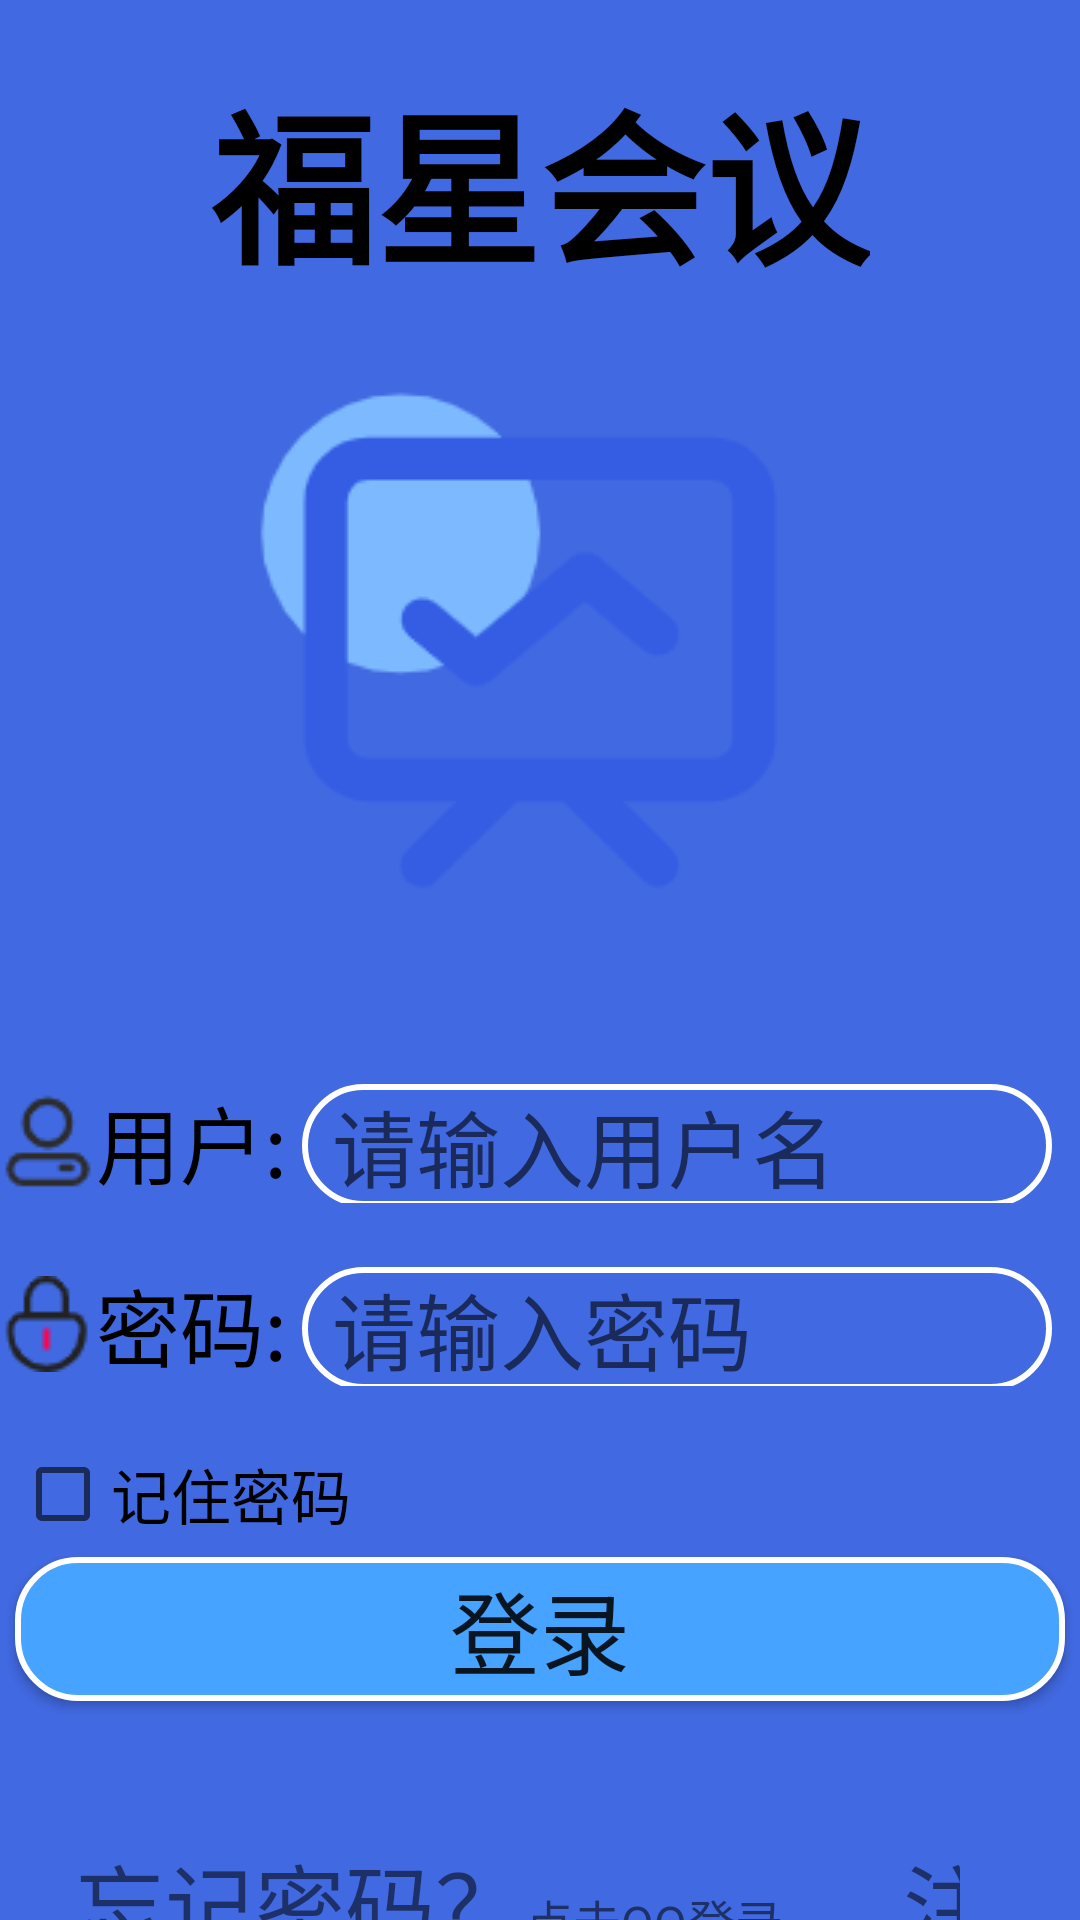

This screen was rendered from an Android layout file. Write that file and the resources it references.
<!-- AndroidManifest.xml: application theme Theme.FirstAPP -->
<!-- res/layout/activity_login.xml -->
<?xml version="1.0" encoding="utf-8"?>
<LinearLayout xmlns:android="http://schemas.android.com/apk/res/android"
    android:layout_width="match_parent"
    android:layout_height="match_parent"
    android:orientation="vertical"
    android:background="#4169E1">


    <TextView
        android:layout_width="wrap_content"
        android:layout_height="wrap_content"
        android:layout_marginTop="20dp"
        android:layout_gravity="center"
        android:paddingLeft="16dp"
        android:paddingRight="16dp"
        android:textColor="#000000"
        android:textSize="55sp"
        android:textStyle="bold"
        android:text="福星会议" />

    <ImageView
        android:layout_width="wrap_content"
        android:layout_height="wrap_content"
        android:layout_gravity="center"
        android:layout_marginTop="10dp"
        android:src="@drawable/huiyi"/>

    <LinearLayout
        android:layout_width="wrap_content"
        android:layout_height="wrap_content"
        android:orientation="horizontal">

        <TextView
            android:layout_width="wrap_content"
            android:layout_height="wrap_content"
            android:layout_marginTop="50dp"
            android:text="用户:"
            android:drawableLeft="@drawable/yonghu"
            android:textColor="#000000"
            android:textSize="28dp" />

        <EditText
            android:layout_width="250dp"
            android:layout_height="wrap_content"
            android:id="@+id/username"
            android:layout_marginTop="50dp"
            android:layout_marginLeft="5dp"
            android:background="@drawable/bg_username"
            android:maxLines="1"
            android:ems="10"
            android:singleLine="true"
            android:textSize="28dp"
            android:hint="请输入用户名"
            android:paddingLeft="10dp"
            />

    </LinearLayout>

    <LinearLayout
        android:layout_width="wrap_content"
        android:layout_height="wrap_content"
        android:orientation="horizontal"
        android:layout_marginTop="20dp">

        <TextView
            android:layout_width="wrap_content"
            android:layout_height="wrap_content"
            android:text="密码:"
            android:drawableLeft="@drawable/mima"
            android:textColor="#000000"
            android:textSize="28dp" />

        <EditText
            android:layout_width="250dp"
            android:layout_height="wrap_content"
            android:id="@+id/password"
            android:background="@drawable/bg_username"
            android:layout_marginLeft="5dp"
            android:maxLines="1"
            android:textSize="28dp"
            android:hint="请输入密码"
            android:ems="10"
            android:singleLine="true"
            android:paddingLeft="10dp"
            android:inputType="textWebPassword"
            />//隐藏密码

    </LinearLayout>

    
    <LinearLayout
        android:layout_width="wrap_content"
        android:layout_height="wrap_content"
        android:orientation="horizontal"
        android:layout_marginTop="20dp">
        <CheckBox
            android:layout_width="wrap_content"
            android:layout_height="wrap_content"
            android:id="@+id/checkbox_text"
            android:orientation="vertical"
            android:layout_marginLeft="5dp"
            android:checked="false"
            android:textSize="20dp"
            android:text="记住密码"
            android:textColor="#000000"
            />

    </LinearLayout>

    <Button
        android:id="@+id/btn_login"
        android:layout_width="match_parent"
        android:layout_height="wrap_content"
        android:layout_marginLeft="5dp"
        android:layout_marginRight="5dp"
        android:layout_marginTop="5dp"
        android:background="@drawable/bg_btn_1"
        android:paddingLeft="40dp"
        android:paddingRight="40dp"
        android:text="登录"
        android:textSize="30dp" />
        <LinearLayout
        android:layout_width="wrap_content"
        android:layout_height="wrap_content"
        android:layout_marginTop="5dp"
        android:orientation="horizontal"
        android:paddingTop="40dp">

        <TextView
            android:layout_width="wrap_content"
            android:layout_height="wrap_content"
            android:text="忘记密码？"
            android:layout_marginLeft="25dp"
            android:textSize="30sp"/>

            <TextView
                android:id="@+id/btn_LoginQQ"
                android:layout_width="match_parent"
                android:layout_height="wrap_content"
                android:layout_centerInParent="true"
                android:text="点击QQ登录"
                android:textSize="16sp" />



            <TextView
            android:layout_width="wrap_content"
            android:layout_height="wrap_content"
            android:id="@+id/btn_register"
            android:paddingLeft="40dp"
            android:paddingRight="40dp"
            android:textSize="30sp"
            android:text="注册" />



    </LinearLayout>

</LinearLayout>
<!-- resources referenced by this layout -->
<resources>
  <!-- drawable bg_btn_1 (drawable-v24) -->
  <?xml version="1.0" encoding="utf-8"?>
  <selector xmlns:android="http://schemas.android.com/apk/res/android">
      <item android:state_pressed="true">
          <shape android:shape="rectangle">//矩形>
              <solid android:color="#005AB5"/>
              <corners android:radius="20dp"/>
              <stroke
                  android:color="#FFFFFF"
                  android:width="2dp"/>
          </shape>
      </item>
      <item android:state_pressed="false">
          <shape android:shape="rectangle">
              <solid android:color="#46A3FF"/>
                  <corners android:radius="20dp"/>
              <stroke
                  android:color="#FFFFFF"
                  android:width="2dp"/>
          </shape>
      </item>
  
  </selector>
  <!-- drawable bg_username (drawable-v24) -->
  <?xml version="1.0" encoding="utf-8"?>
  <shape xmlns:android="http://schemas.android.com/apk/res/android"
      android:shape="rectangle">//矩形
      <stroke
          android:color="#FFFFFF"
          android:width="2dp"/>
  
      <corners
          android:radius="20dp"/>
  
  
  </shape>
  <!-- drawable huiyi: png bitmap (drawable-v24, 7275 bytes) -->
  <!-- drawable mima: png bitmap (drawable-v24, 1000 bytes) -->
  <!-- drawable yonghu: png bitmap (drawable-v24, 994 bytes) -->
  <style name="Theme.FirstAPP" parent="Theme.MaterialComponents.DayNight.NoActionBar.Bridge">
          
          <item name="colorPrimary">@color/purple_500</item>
          <item name="colorPrimaryVariant">@color/purple_700</item>
          <item name="colorOnPrimary">@color/white</item>
          
          <item name="colorSecondary">@color/teal_200</item>
          <item name="colorSecondaryVariant">@color/teal_700</item>
          <item name="colorOnSecondary">@color/black</item>
          
          <item name="android:statusBarColor" tools:targetApi="l">?attr/colorPrimaryVariant</item>
          
          <item name="android:windowEnterAnimation">@anim/photo_dialog_out_anim</item>
          <item name="android:windowExitAnimation">@anim/photo_dialog_in_anim</item>
  
      </style>
  <color name="purple_500">#FF6200EE</color>
  <color name="purple_700">#FF3700B3</color>
  <color name="white">#FFFFFFFF</color>
  <color name="teal_200">#FF03DAC5</color>
  <color name="teal_700">#FF018786</color>
  <color name="black">#FF000000</color>
</resources>
